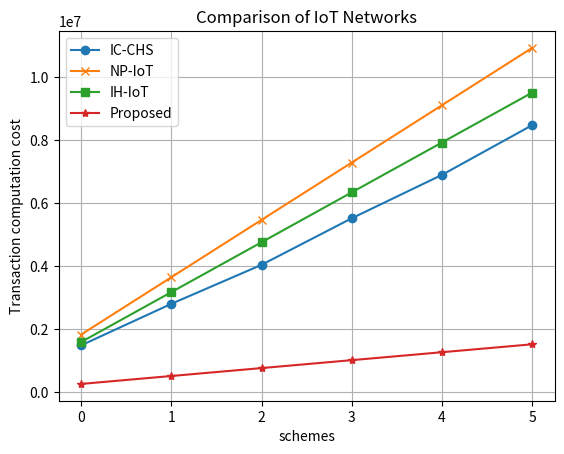

The script that saved this image:
import numpy as np
import matplotlib.pyplot as plt

schemes = {
    'IC-CHS': [1480000, 2800000, 4040000, 5520000, 6900000, 8480000],
    'NP-IoT': [1823000, 3646000, 5469000, 7292000, 9115000, 10938000],
    'IH-IoT': [1586000, 3172000, 4758000, 6344000, 7930000, 9516000],
    'Proposed': [252000, 504000, 756000, 1008000, 1260000, 1512000]
}

# create a figure and axis
fig, ax = plt.subplots()

# plot the lines with markers
ax.plot(schemes['IC-CHS'], label='IC-CHS', marker='o')
ax.plot(schemes['NP-IoT'], label='NP-IoT', marker='x')
ax.plot(schemes['IH-IoT'], label='IH-IoT', marker='s')
ax.plot(schemes['Proposed'], label='Proposed', marker='*')

# set the title and axis labels
ax.set_title('Comparison of IoT Networks')
ax.set_xlabel('schemes')
ax.set_ylabel('Transaction computation cost')

# add a legend and grid
ax.legend()
ax.grid(True)

# show the plot
plt.show()